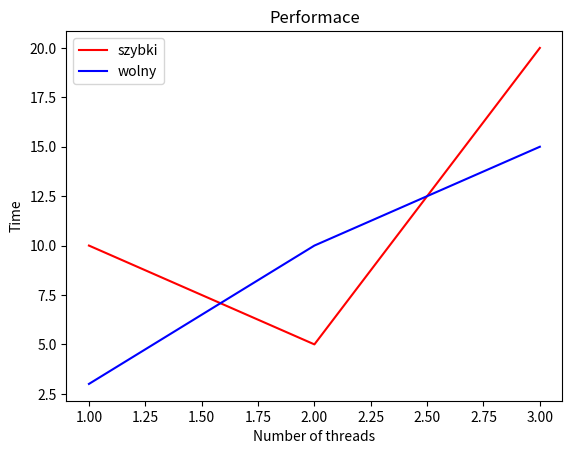

Python code for this plot:
import matplotlib.pyplot as plt

plt.xlabel('Number of threads')
plt.ylabel('Time')
plt.title('Performace')
plt.plot([1, 2, 3], [10, 5, 20], color='red')
plt.plot([1, 2, 3], [3, 10, 15], color='blue')
plt.legend(['szybki', 'wolny'])
plt.show()